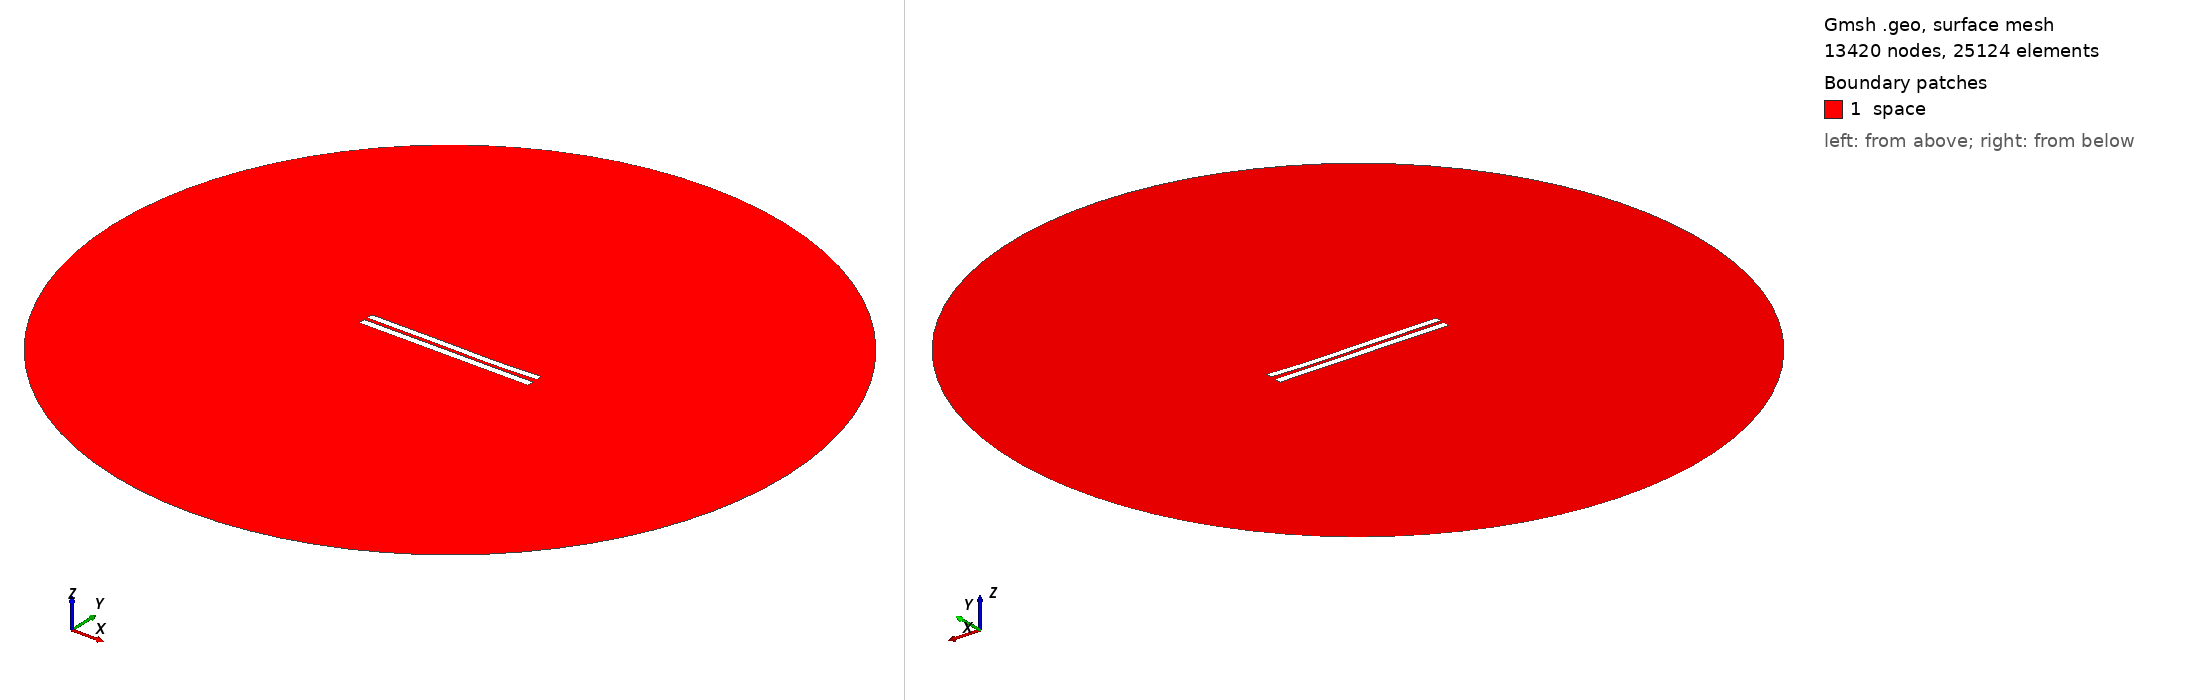

Gmsh geometry script, surface-meshed: 13420 nodes, 25124 surface elements. Boundary patches (legend numbers): 1 space. Left view from above one corner, right view from below the opposite corner. Legend entries are the model's physical surfaces. The drawing asked Gmsh for element sizes between 1% and 20% of the model's largest extent; the script's own settings can give other sizes.

=== 4772.geo (drawn) ===
//---------------------------------------
// Geometry kernel
//---------------------------------------

SetFactory("OpenCASCADE");



//---------------------------------------
// Parameters of the geometry
//---------------------------------------

// Overetch of the upper plate
overetch = 0.125;

// Distance between the plates
distance = 2.0;

// Discretization over the x axis (for the deformation)
nx = 50; 

// Length of the plate
L = 100 - overetch; 

// Number of modes
n = 4; 

// 1st mode coefficient
coeff(1) = 0.07499999999999998;
beta(1) = 0.596864 * 3.1415926535 / L;

// 2nd mode coefficient
coeff(2) = -0.15;
beta(2) = 1.49418 * 3.1415926535 / L;

// 3rd mode coefficient
coeff(3) = 0.15;
beta(3) = 2.50025 * 3.1415926535 / L;

// 4th mode coefficient
coeff(4) = -0.075;
beta(4) = 3.49999 * 3.1415926535 / L;



//---------------------------------------
// Upper plate (deformed rectangle)
//---------------------------------------

// Coordiantes of the upper plate
xmin = -50;
xmax = 50 - overetch;

// Height of the upper plate
yheight = 4 - 2 * overetch;

// Indexes of the points
UpperID[] = {};
LowerID[] = {};
LeftID[] = {};
RightID[] = {};

// Point index
p = 1;

// Horizontal edges
For i In {1:nx}
    x = xmin + (i-1)*(xmax - xmin)/(nx-1);

    y_bottom = distance / 2 + overetch;
    For j In {1:n}
        C = (Cosh(beta(j)*L) + Cos(beta(j)*L)) / (Sinh(beta(j)*L) + Sin(beta(j)*L));
        y_bottom  = y_bottom + coeff(j) * (Cosh(beta(j)*(x+50)) - Cos(beta(j)*(x+50)) - C * (Sinh(beta(j)*(x+50)) - Sin(beta(j)*(x+50))));
    EndFor

    y_top = y_bottom + yheight;

    Point(p) = {x, y_top, 0, 1.0};
    UpperID[i] = p;
    p = p + 1;

    Point(p) = {x, y_bottom, 0, 1.0};
    LowerID[i] = p;
    p = p + 1;
EndFor

// Create point lists
UpperPts[] = {}; LowerPts[] = {};
For i In {1:nx}
  UpperPts[] += {UpperID[i]};
  LowerPts[] += {LowerID[i]};
EndFor

// Build splines
Spline(1) = {UpperPts[]};
Spline(2) = {LowerPts[]};
Line(3) = {LowerPts[nx-1], UpperPts[nx-1]};
Line(4) = {LowerPts[0], UpperPts[0]};

// Build the plane surface
Curve Loop(1) = {2, 3, -1, -4};
Plane Surface(1) = {1};



//---------------------------------------
// Lower plate (rectangle)
//---------------------------------------

// Vertices
Point(1001) = {-50, -1, 0, 1.0};
Point(1002) = { 50, -1, 0, 1.0};
Point(1003) = { 50,  -5, 0, 1.0};
Point(1004) = {-50,  -5, 0, 1.0};

// Edges
Line(5) = {1001, 1002};
Line(6) = {1002, 1003};
Line(7) = {1003, 1004};
Line(8) = {1004, 1001};

// Plane surface
Line Loop(2) = {5, 6, 7, 8};
Plane Surface(2) = {2}; 



//---------------------------------------
// Outer (fictious) boundary
//---------------------------------------

// Points
Point(1005) = {0, 0, 0};       // Center
Point(1006) = {200, 0, 0};     // Start point
Point(1007) = {0, 200, 0};     // 90 degrees
Point(1008) = {-200, 0, 0};    // 180 degrees
Point(1009) = {0, -200, 0};    // 270 degrees

// Circle arcs (each needs start, center, end)
Circle(9) = {1006, 1005, 1007};
Circle(10) = {1007, 1005, 1008};
Circle(11) = {1008, 1005, 1009};
Circle(12) = {1009, 1005, 1006};

// Plane surface for the entire domain
Curve Loop(3) = {9, 10, 11, 12};
Surface(3) = {3};

// Subtract the plates from the whole domain to obtain the actual domain where we want to solve the equations
BooleanDifference{ Surface{3}; Delete; }{ Surface{1}; Surface{2}; Delete; }




//---------------------------------------
// Transfinite Lines/Curves
//---------------------------------------

// Set the number of points on the boundaries
r = 7;

// Plates
Transfinite Curve {1, 2} = 50*r Using Progression 1;
Transfinite Curve {3, 4} = 2*r Using Progression 1;
Transfinite Line {5, 7} = 50*r Using Progression 1;
Transfinite Line {6, 8} = 2*r Using Progression 1;

// Outer boundary
Transfinite Line {9, 10, 11, 12} = 20 Using Progression 1;



//---------------------------------------
// Physical groups
//---------------------------------------                

// Physical curves (boundaries)
Physical Line("force_segment", 10) = {2};
Physical Line("upper_plate", 11) = {1, 3, 4};
Physical Line("lower_plate", 12) = {5, 6, 7, 8};
Physical Line("boundary", 20) = {9, 10, 11, 12};

// Physical Surfaces
Physical Surface("space", 30) = {3};



//---------------------------------------
// 6. Generate the Mesh
//---------------------------------------

// 2D mesh generation
Mesh 2;
